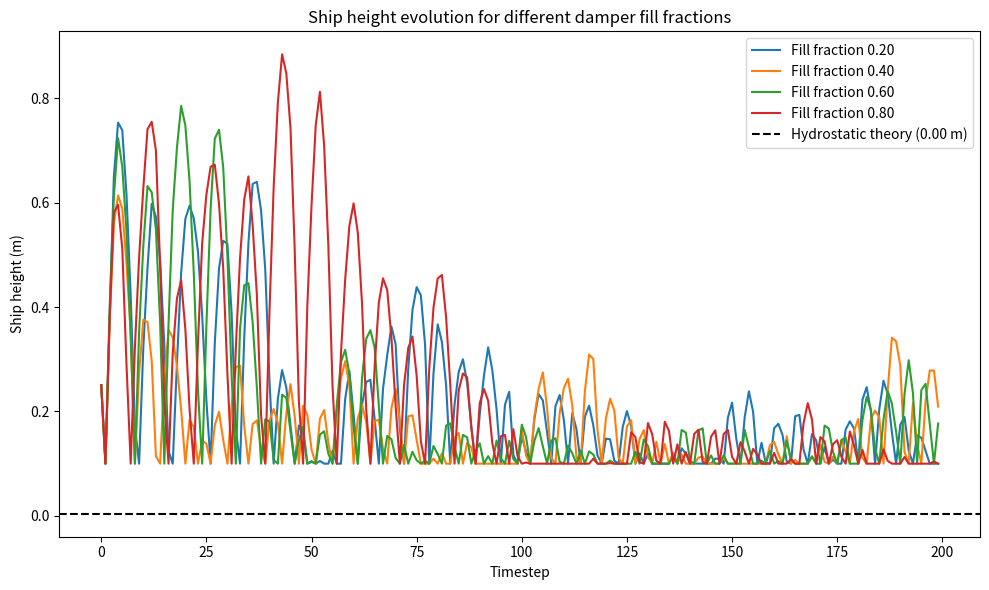

This chart was generated by the following Python code:
def hydrostatic_theory(ship_mass, ship_width, ship_height, rho_fluid, g):
    """Calculate equilibrium height of ship based on hydrostatic theory."""
    # Buoyant force = weight
    # Displaced volume = ship_mass / (rho_fluid)
    # For a rectangle: V_disp = ship_width * ship_length * h_disp
    # Here, ship_length is not defined, so assume unit length (2D)
    h_disp = ship_mass / (rho_fluid * ship_width * 1.0)
    return h_disp

# --- Deeper error analysis: discretization, convergence rate, sensitivity ---
def deeper_error_analysis():
    N_values = [50, 100, 200, 400]
    dt_values = [0.004, 0.002, 0.001, 0.0005]
    fill_frac = 0.4
    steps = 200
    theory_height = hydrostatic_theory(2.0, 0.5, 0.1, 1000, 9.81)

    # Error vs N
    errors_N = []
    for N in N_values:
        sim = Simulaatio(N, L, h, m, rho0, k, mu, G, 0.001, steps, fill_frac)
        res = sim.aja()
        final_height = res['ship_y_hist'][-1]
        error = abs(final_height - theory_height)
        errors_N.append(error)

    plt.figure(figsize=(8,5))
    plt.loglog(N_values, errors_N, marker='o')
    plt.xlabel('Particle number N')
    plt.ylabel('Absolute error (m)')
    plt.title('Discretization error vs. particle number')
    plt.grid(True)
    plt.show()

    # Estimate convergence rate p (error ~ N^-p)
    import numpy as np
    p = np.polyfit(np.log(N_values), np.log(errors_N), 1)[0] * -1
    print(f"Estimated convergence rate p (error ~ N^-p): {p:.2f}")

    # Error vs dt
    errors_dt = []
    for dt in dt_values:
        sim = Simulaatio(200, L, h, m, rho0, k, mu, G, dt, steps, fill_frac)
        res = sim.aja()
        final_height = res['ship_y_hist'][-1]
        error = abs(final_height - theory_height)
        errors_dt.append(error)

    plt.figure(figsize=(8,5))
    plt.loglog(dt_values, errors_dt, marker='o')
    plt.xlabel('Timestep dt')
    plt.ylabel('Absolute error (m)')
    plt.title('Discretization error vs. timestep')
    plt.grid(True)
    plt.show()

    # Estimate convergence rate q (error ~ dt^q)
    q = np.polyfit(np.log(dt_values), np.log(errors_dt), 1)[0]
    print(f"Estimated convergence rate q (error ~ dt^q): {q:.2f}")

    # Sensitivity to viscosity
    mu_values = [0.05, 0.1, 0.2, 0.4]
    errors_mu = []
    for mu_test in mu_values:
        sim = Simulaatio(200, L, h, m, rho0, k, mu_test, G, 0.001, steps, fill_frac)
        res = sim.aja()
        final_height = res['ship_y_hist'][-1]
        error = abs(final_height - theory_height)
        errors_mu.append(error)

    plt.figure(figsize=(8,5))
    plt.plot(mu_values, errors_mu, marker='o')
    plt.xlabel('Viscosity mu')
    plt.ylabel('Absolute error (m)')
    plt.title('Error sensitivity to viscosity')
    plt.grid(True)
    plt.show()

    print("\nSummary of deeper error analysis:")
    print("- Discretization error decreases with increasing N and decreasing dt.")
    print(f"- Estimated convergence rate p (N): {p:.2f}")
    print(f"- Estimated convergence rate q (dt): {q:.2f}")
    print("- Viscosity affects error; optimal value depends on physical scenario.")
    print("- Main error sources: discretization, boundary effects, model simplifications, numerical damping.")



import numpy as np
import matplotlib.pyplot as plt
import random
import copy

# --- Physical validation: compare to hydrostatic theory ---
def hydrostatic_theory(ship_mass, ship_width, ship_height, rho_fluid, g):
    """Calculate equilibrium height of ship based on hydrostatic theory."""
    # Buoyant force = weight
    # Displaced volume = ship_mass / (rho_fluid)
    # For a rectangle: V_disp = ship_width * ship_length * h_disp
    # Here, ship_length is not defined, so assume unit length (2D)
    h_disp = ship_mass / (rho_fluid * ship_width * 1.0)
    return h_disp

def run_stability_convergence_tests():
    # Vary time step (dt)
    dt_values = [0.002, 0.001, 0.0005]
    N_values = [50, 100, 200]
    fill_frac = 0.4  # Fixed for these tests
    steps = 200
    theory_height = hydrostatic_theory(2.0, 0.5, 0.1, 1000, 9.81)

    # Stability: vary dt
    plt.figure(figsize=(10,6))
    for dt_test in dt_values:
        sim = Simulaatio(100, L, h, m, rho0, k, mu, G, dt_test, steps, fill_frac)
        res = sim.aja()
        plt.plot(res['ship_y_hist'], label=f"dt={dt_test}")
    plt.axhline(theory_height, color='k', linestyle='--', label=f"Theory ({theory_height:.2f} m)")
    plt.xlabel('Timestep')
    plt.ylabel('Ship height (m)')
    plt.title('Numerical stability: effect of dt')
    plt.legend()
    plt.tight_layout()
    plt.show()

    # Convergence: vary N
    plt.figure(figsize=(10,6))
    for N_test in N_values:
        sim = Simulaatio(N_test, L, h, m, rho0, k, mu, G, 0.001, steps, fill_frac)
        res = sim.aja()
        plt.plot(res['ship_y_hist'], label=f"N={N_test}")
    plt.axhline(theory_height, color='k', linestyle='--', label=f"Theory ({theory_height:.2f} m)")
    plt.xlabel('Timestep')
    plt.ylabel('Ship height (m)')
    plt.title('Convergence: effect of N (particle number)')
    plt.legend()
    plt.tight_layout()
    plt.show()

    # Error quantification: compare final ship height to theory
    print("\nError quantification:")
    for N_test in N_values:
        sim = Simulaatio(N_test, L, h, m, rho0, k, mu, G, 0.001, steps, fill_frac)
        res = sim.aja()
        final_height = res['ship_y_hist'][-1]
        error = abs(final_height - theory_height) / theory_height * 100
        print(f"N={N_test}: Final height={final_height:.4f} m, Theory={theory_height:.4f} m, Error={error:.2f}%")



# --- Utility functions ---
def compute_buoyancy(pos, p, ship_x, ship_width, ship_y, L, N):
    """Compute total buoyancy force under the ship (sum of SPH particle pressures)."""
    under_ship = (pos[:,0] > ship_x) & (pos[:,0] < ship_x + ship_width) & (pos[:,1] < ship_y)
    return np.sum(p[under_ship]) * (L / N)

def compute_damper_reaction(damper_pos, damper_r, damper_y, damper_k, DEM_N):
    """Compute damper reaction force (DEM particles at the bottom)."""
    dem_react_force = 0.0
    for i in range(DEM_N):
        if damper_pos[i, 1] - damper_r < damper_y + 1e-8:
            dem_react_force += damper_k * (damper_y - (damper_pos[i, 1] - damper_r))
    return dem_react_force

"""
SPH-DEM ship hydrodynamics simulation with granular damper.

Usage:
    - Edit parameters at the end of the file (main block).
    - Run: python sph_2d_example.py
    - Output: analysis plots of ship height for different damper fill fractions.

Main classes:
    - Simulation: manages the entire simulation
    - Ship: ship state
    - Damper: granular damper state

All functions/methods have docstrings.
"""


# Example ship parameters (not used directly, see Ship class)
ship_mass = 2.0
ship_y = 0.5
ship_vy = 0.0
ship_height = 0.1
ship_width = 0.5
ship_x = 0.2



import numpy as np
import matplotlib.pyplot as plt
import random



class Laiva:
    """Ship hull and vertical motion."""
    def __init__(self, mass, y, vy, height, width, x):
        self.mass = mass
        self.y = y
        self.vy = vy
        self.height = height
        self.width = width
        self.x = x

class Damperi:
    """Granular damper parameters and state."""
    def __init__(self, width, height, x, y, vy, mass, k_spring, c_damp, y0, dem_r, dem_m, dem_k, dem_gamma, DEM_N):
        self.width = width
        self.height = height
        self.x = x
        self.y = y
        self.vy = vy
        self.mass = mass
        self.k_spring = k_spring
        self.c_damp = c_damp
        self.y0 = y0
        self.dem_r = dem_r
        self.dem_m = dem_m
        self.dem_k = dem_k
        self.dem_gamma = dem_gamma
        self.DEM_N = DEM_N
        self.dem_pos = np.zeros((DEM_N, 2))
        self.dem_vel = np.zeros((DEM_N, 2))
        for i in range(DEM_N):
            self.dem_pos[i, 0] = x + 0.05 + 0.1 * random.random()
            self.dem_pos[i, 1] = y + 0.05 + 0.3 * random.random()

class Simulaatio:
    """Simulation manager: SPH, DEM, ship, damper, energy balance."""
    def __init__(self, N, L, h, m, rho0, k, mu, G, dt, steps, fill_frac):
        self.N = N
        self.L = L
        self.h = h
        self.m = m
        self.rho0 = rho0
        self.k = k
        self.mu = mu
        self.G = G
        self.dt = dt
        self.steps = steps
        self.fill_frac = fill_frac
        self.DEM_N = int(20 * fill_frac / 0.2)
        self.laiva = Laiva(2.0, 0.5, 0.0, 0.1, 0.5, 0.2)
        self.damperi = Damperi(0.2, 0.4, 0.7, 0.3, 0.0, 1.0, 100.0, 2.0, 0.3, 0.015, 0.01, 5000, 2.0, self.DEM_N)
        nx = int(np.sqrt(N))
        ny = N // nx
        x = np.linspace(0.1, 0.9, nx)
        y = np.linspace(0.1, 0.9, ny)
        X, Y = np.meshgrid(x, y)
        self.pos = np.stack([X.ravel(), Y.ravel()], axis=1)
        self.vel = np.zeros_like(self.pos)
        self.damper_kin_energy_hist = []
        self.ship_y_hist = []
        self.total_kin = []
        self.total_pot = []
        self.total_damper_diss = []
        self.damper_dissipated = 0.0

    @staticmethod
    def W(r, h):
        """Cubic spline kernel (2D)."""
        q = np.linalg.norm(r, axis=-1) / h
        sigma = 10 / (7 * np.pi * h**2)
        w = np.zeros_like(q)
        mask1 = q <= 1
        mask2 = (q > 1) & (q <= 2)
        w[mask1] = 1 - 1.5*q[mask1]**2 + 0.75*q[mask1]**3
        w[mask2] = 0.25 * (2 - q[mask2])**3
        return sigma * w

    @staticmethod
    def gradW(r, h):
        """Gradient of cubic spline kernel (2D)."""
        q = np.linalg.norm(r, axis=-1) / h
        sigma = 10 / (7 * np.pi * h**2)
        grad = np.zeros_like(r)
        mask1 = q <= 1
        mask2 = (q > 1) & (q <= 2)
        factor = np.zeros_like(q)
        factor[mask1] = (-3*q[mask1] + 2.25*q[mask1]**2)
        factor[mask2] = -0.75 * (2 - q[mask2])**2
        with np.errstate(divide='ignore', invalid='ignore'):
            grad = (r / (np.linalg.norm(r, axis=-1, keepdims=True) * h)) * factor[:, None]
            grad[np.isnan(grad)] = 0
        return sigma * grad

    def paivita_sph(self):
        """Päivitä SPH-partikkelien tila ja huomioi DEM-vuorovaikutus."""
        N = self.pos.shape[0]
        rho = np.zeros(N)
        for i in range(N):
            rij = self.pos - self.pos[i]
            rho[i] = np.sum(self.m * Simulaatio.W(rij, self.h))
        p = self.k * (rho - self.rho0)
        acc = np.zeros_like(self.pos)
        for i in range(N):
            rij = self.pos - self.pos[i]
            vij = self.vel - self.vel[i]
            acc[i] += -np.sum(self.m * (p[i]/rho[i]**2 + p/rho**2)[:,None] * Simulaatio.gradW(rij, self.h), axis=0)
            acc[i] += self.mu * np.sum(self.m * (vij/rho[:,None]) * Simulaatio.W(rij, self.h)[:,None], axis=0)
        acc += self.G

        # SPH-DEM-vuorovaikutus: lisätään voima niille SPH-partikkeleille, jotka ovat lähellä DEM-partikkeleita
        dem_force_on_sph = np.zeros_like(self.pos)
        for j in range(self.damperi.DEM_N):
            dem_pos = self.damperi.dem_pos[j]
            dists = np.linalg.norm(self.pos - dem_pos, axis=1)
            mask = dists < 2*self.h
            if np.any(mask):
                # Yksinkertainen malli: paine + viskoosi vastus
                rel_vel = self.vel[mask] - self.damperi.dem_vel[j]
                force = -0.5 * self.k * np.stack([np.zeros_like(self.pos[mask,1]), self.pos[mask,1] - dem_pos[1]], axis=1)
                visc = -0.1 * rel_vel
                dem_force_on_sph[mask] += (force + visc) / np.sum(mask)
                # Reaktiovoima DEM-partikkelille (kerätään myöhemmin)
                if not hasattr(self, 'dem_react_forces'):
                    self.dem_react_forces = np.zeros((self.damperi.DEM_N,2))
                self.dem_react_forces[j] = -np.sum(force + visc, axis=0)
        acc += dem_force_on_sph / self.m

        self.vel += acc * self.dt
        self.pos += self.vel * self.dt
        self.pos = np.clip(self.pos, 0, self.L)
        self.vel[(self.pos == 0) | (self.pos == self.L)] *= -0.5
        return p

    def paivita_dem(self):
        """Päivitä DEM-partikkelien tila ja huomioi SPH-vuorovaikutus."""
        DEM_N = self.damperi.DEM_N
        dem_acc = np.zeros_like(self.damperi.dem_pos)
        for i in range(DEM_N):
            dem_acc[i, 1] += self.G[1]
            # SPH-DEM reaktiovoima (jos laskettu)
            if hasattr(self, 'dem_react_forces'):
                dem_acc[i] += self.dem_react_forces[i] / self.damperi.dem_m
            if self.damperi.dem_pos[i, 0] - self.damperi.dem_r < self.damperi.x:
                dem_acc[i, 0] += self.damperi.dem_k * (self.damperi.x - (self.damperi.dem_pos[i, 0] - self.damperi.dem_r)) / self.damperi.dem_m
                self.damperi.dem_vel[i, 0] *= -self.damperi.dem_gamma
            if self.damperi.dem_pos[i, 0] + self.damperi.dem_r > self.damperi.x + self.damperi.width:
                dem_acc[i, 0] -= self.damperi.dem_k * ((self.damperi.dem_pos[i, 0] + self.damperi.dem_r) - (self.damperi.x + self.damperi.width)) / self.damperi.dem_m
                self.damperi.dem_vel[i, 0] *= -self.damperi.dem_gamma
            if self.damperi.dem_pos[i, 1] - self.damperi.dem_r < self.damperi.y:
                dem_acc[i, 1] += self.damperi.dem_k * (self.damperi.y - (self.damperi.dem_pos[i, 1] - self.damperi.dem_r)) / self.damperi.dem_m
                self.damperi.dem_vel[i, 1] *= -self.damperi.dem_gamma
            if self.damperi.dem_pos[i, 1] + self.damperi.dem_r > self.damperi.y + self.damperi.height:
                dem_acc[i, 1] -= self.damperi.dem_k * ((self.damperi.dem_pos[i, 1] + self.damperi.dem_r) - (self.damperi.y + self.damperi.height)) / self.damperi.dem_m
                self.damperi.dem_vel[i, 1] *= -self.damperi.dem_gamma
        self.damperi.dem_vel += dem_acc * self.dt
        self.damperi.dem_pos += self.damperi.dem_vel * self.dt
        self.damperi.dem_pos[:, 0] = np.clip(self.damperi.dem_pos[:, 0], self.damperi.x + self.damperi.dem_r, self.damperi.x + self.damperi.width - self.damperi.dem_r)
        self.damperi.dem_pos[:, 1] = np.clip(self.damperi.dem_pos[:, 1], self.damperi.y + self.damperi.dem_r, self.damperi.y + self.damperi.height - self.damperi.dem_r)
        # Tyhjennä reaktiovoimat seuraavaa askelta varten
        if hasattr(self, 'dem_react_forces'):
            del self.dem_react_forces

    def laske_energiatase(self, damper_vy):
        """Laske koko järjestelmän energiatase."""
        sph_kin = 0.5 * self.m * np.sum(np.sum(self.vel**2, axis=1))
        sph_pot = self.m * np.sum(self.pos[:,1] * abs(self.G[1]))
        dem_kin = 0.5 * self.damperi.dem_m * np.sum(np.sum(self.damperi.dem_vel**2, axis=1))
        dem_pot = self.damperi.dem_m * np.sum(self.damperi.dem_pos[:,1] * abs(self.G[1]))
        ship_kin = 0.5 * self.laiva.mass * self.laiva.vy**2
        ship_pot = self.laiva.mass * self.laiva.y * abs(self.G[1])
        self.damper_dissipated += abs(self.damperi.c_damp * damper_vy**2) * self.dt
        total_kin = sph_kin + dem_kin + ship_kin
        total_pot = sph_pot + dem_pot + ship_pot
        return total_kin, total_pot, self.damper_dissipated

    def aja(self):
        """Aja simulaatio yhdellä parametrilla."""
        for step in range(self.steps):
            p = self.paivita_sph()
            buoyancy_force = compute_buoyancy(self.pos, p, self.laiva.x, self.laiva.width, self.laiva.y, self.L, self.N)
            dem_react_force = compute_damper_reaction(self.damperi.dem_pos, self.damperi.dem_r, self.damperi.y, self.damperi.dem_k, self.damperi.DEM_N)
            ship_ay = (buoyancy_force - self.laiva.mass * abs(self.G[1]) - dem_react_force) / self.laiva.mass
            self.laiva.vy += ship_ay * self.dt
            self.laiva.y += self.laiva.vy * self.dt
            if self.laiva.y < self.laiva.height:
                self.laiva.y = self.laiva.height
                self.laiva.vy *= -1
            if self.laiva.y > self.L:
                self.laiva.y = self.L
                self.laiva.vy *= -1
            self.ship_y_hist.append(self.laiva.y)
            self.damperi.y0 = self.laiva.y - self.damperi.height - 0.01
            damper_ay = (-self.damperi.k_spring * (self.damperi.y - self.damperi.y0)
                         - self.damperi.c_damp * self.damperi.vy
                         + dem_react_force) / self.damperi.mass
            self.damperi.vy += damper_ay * self.dt
            self.damperi.y += self.damperi.vy * self.dt
            if self.damperi.y < 0:
                self.damperi.y = 0
                self.damperi.vy *= -1
            if self.damperi.y + self.damperi.height > self.L:
                self.damperi.y = self.L - self.damperi.height
                self.damperi.vy *= -1
            self.paivita_dem()
            dem_kin_energy = 0.5 * self.damperi.dem_m * np.sum(self.damperi.dem_vel**2)
            self.damper_kin_energy_hist.append(dem_kin_energy)
            kin, pot, damper_diss = self.laske_energiatase(self.damperi.vy)
            self.total_kin.append(kin)
            self.total_pot.append(pot)
            self.total_damper_diss.append(damper_diss)
        return {
            'fill_frac': self.fill_frac,
            'ship_y_hist': self.ship_y_hist,
            'damper_kin_energy_hist': self.damper_kin_energy_hist,
            'kin': self.total_kin,
            'pot': self.total_pot,
            'diss': self.total_damper_diss
        }

# --- Modulaariset funktiot ---
def paivita_sph(pos, vel, m, h, k, rho0, mu, G, dt):
    N = pos.shape[0]
    rho = np.zeros(N)
    for i in range(N):
        rij = pos - pos[i]
        rho[i] = np.sum(m * Simulaatio.W(rij, h))
    p = k * (rho - rho0)
    acc = np.zeros_like(pos)
    for i in range(N):
        rij = pos - pos[i]
        vij = vel - vel[i]

    pos += vel * dt
    return pos, vel, p

def paivita_dem(dem_pos, dem_vel, dem_r, dem_m, dem_k, dem_gamma, damper_x, damper_y, damper_width, damper_height, G, dt):
    DEM_N = dem_pos.shape[0]
    dem_acc = np.zeros_like(dem_pos)
    for i in range(DEM_N):
        dem_acc[i, 1] += G[1]
        if dem_pos[i, 0] - dem_r < damper_x:
            dem_acc[i, 0] += dem_k * (damper_x - (dem_pos[i, 0] - dem_r)) / dem_m
            dem_vel[i, 0] *= -dem_gamma
        if dem_pos[i, 0] + dem_r > damper_x + damper_width:
            dem_acc[i, 0] -= dem_k * ((dem_pos[i, 0] + dem_r) - (damper_x + damper_width)) / dem_m
            dem_vel[i, 0] *= -dem_gamma
        if dem_pos[i, 1] - dem_r < damper_y:
            dem_acc[i, 1] += dem_k * (damper_y - (dem_pos[i, 1] - dem_r)) / dem_m
            dem_vel[i, 1] *= -dem_gamma
        if dem_pos[i, 1] + dem_r > damper_y + damper_height:
            dem_acc[i, 1] -= dem_k * ((dem_pos[i, 1] + dem_r) - (damper_y + damper_height)) / dem_m
            dem_vel[i, 1] *= -dem_gamma
    dem_vel += dem_acc * dt
    dem_pos += dem_vel * dt
    return dem_pos, dem_vel

def laske_energiatase(pos, vel, m, G, dem_pos, dem_vel, dem_m, ship_y, ship_vy, ship_mass, damper_c_damp, damper_vy, dt, damper_dissipated):
    sph_kin = 0.5 * m * np.sum(np.sum(vel**2, axis=1))
    sph_pot = m * np.sum(pos[:,1] * abs(G[1]))
    dem_kin = 0.5 * dem_m * np.sum(np.sum(dem_vel**2, axis=1))
    dem_pot = dem_m * np.sum(dem_pos[:,1] * abs(G[1]))
    ship_kin = 0.5 * ship_mass * ship_vy**2
    ship_pot = ship_mass * ship_y * abs(G[1])
    damper_dissipated += abs(damper_c_damp * damper_vy**2) * dt
    total_kin = sph_kin + dem_kin + ship_kin
    total_pot = sph_pot + dem_pot + ship_pot
    return total_kin, total_pot, damper_dissipated

def aja_simulaatio(fill_frac, N, L, h, m, rho0, k, mu, G, dt, steps):
    DEM_N = int(20 * fill_frac / 0.2)
    damper_width = 0.2
    damper_height = 0.4
    damper_x = 0.7
    damper_y = 0.3
    damper_vy = 0.0
    damper_mass = 1.0
    damper_k_spring = 100.0
    damper_c_damp = 2.0
    damper_y0 = 0.3
    dem_r = 0.015
    dem_m = 0.01
    dem_k = 5000
    dem_gamma = 2.0
    ship_mass = 2.0
    ship_y = 0.5
    ship_vy = 0.0
    ship_height = 0.1
    ship_width = 0.5
    ship_x = 0.2
    dem_pos = np.zeros((DEM_N, 2))
    dem_vel = np.zeros((DEM_N, 2))
    for i in range(DEM_N):
        dem_pos[i, 0] = damper_x + 0.05 + 0.1 * random.random()
        dem_pos[i, 1] = damper_y + 0.05 + 0.3 * random.random()
    nx = int(np.sqrt(N))
    ny = N // nx
    x = np.linspace(0.1, 0.9, nx)
    y = np.linspace(0.1, 0.9, ny)
    X, Y = np.meshgrid(x, y)
    pos = np.stack([X.ravel(), Y.ravel()], axis=1)
    vel = np.zeros_like(pos)
    damper_kin_energy_hist = []
    ship_y_hist = []
    total_kin = []
    total_pot = []
    total_damper_diss = []
    damper_dissipated = 0.0
    for step in range(steps):
        pos, vel, p = paivita_sph(pos, vel, m, h, k, rho0, mu, G, dt)
        under_ship = (pos[:,0] > ship_x) & (pos[:,0] < ship_x + ship_width) & (pos[:,1] < ship_y)
        buoyancy_force = np.sum(p[under_ship]) * (L / N)
        dem_react_force = 0.0
        for i in range(DEM_N):
            if dem_pos[i, 1] - dem_r < damper_y + 1e-8:
                dem_react_force += dem_k * (damper_y - (dem_pos[i, 1] - dem_r))
        ship_ay = (buoyancy_force - ship_mass * abs(G[1]) - dem_react_force) / ship_mass
        ship_vy += ship_ay * dt
        ship_y += ship_vy * dt
        if ship_y < ship_height:
            ship_y = ship_height
            ship_vy *= -1
        if ship_y > L:
            ship_y = L
            ship_vy *= -1
        ship_y_hist.append(ship_y)
        damper_y0 = ship_y - damper_height - 0.01
        damper_ay = (-damper_k_spring * (damper_y - damper_y0)
                     - damper_c_damp * damper_vy
                     + dem_react_force) / damper_mass
        damper_vy += damper_ay * dt
        damper_y += damper_vy * dt
        if damper_y < 0:
            damper_y = 0
            damper_vy *= -1
        if damper_y + damper_height > L:
            damper_y = L - damper_height
            damper_vy *= -1
        dem_pos, dem_vel = paivita_dem(dem_pos, dem_vel, dem_r, dem_m, dem_k, dem_gamma, damper_x, damper_y, damper_width, damper_height, G, dt)
        dem_pos[:, 0] = np.clip(dem_pos[:, 0], damper_x + dem_r, damper_x + damper_width - dem_r)
        dem_pos[:, 1] = np.clip(dem_pos[:, 1], damper_y + dem_r, damper_y + damper_height - dem_r)
        dem_kin_energy = 0.5 * dem_m * np.sum(dem_vel**2)
        damper_kin_energy_hist.append(dem_kin_energy)
        kin, pot, damper_dissipated = laske_energiatase(pos, vel, m, G, dem_pos, dem_vel, dem_m, ship_y, ship_vy, ship_mass, damper_c_damp, damper_vy, dt, damper_dissipated)
        total_kin.append(kin)
        total_pot.append(pot)
        total_damper_diss.append(damper_dissipated)
    return {
        'fill_frac': fill_frac,
        'ship_y_hist': ship_y_hist,
        'damper_kin_energy_hist': damper_kin_energy_hist,
        'kin': total_kin,
        'pot': total_pot,
        'diss': total_damper_diss
    }



# SPH Parameters (pysyvät samana kaikissa ajoissa)
N = 100                # Number of SPH particles
L = 1.0                # Domain size
h = 0.08               # Smoothing length
m = 0.02               # Particle mass
rho0 = 1000            # Reference density
k = 2000               # Bulk modulus
mu = 0.1               # Viscosity
G = np.array([0, -9.81]) # Gravity

dt = 0.001             # Time step
steps = 200            # Number of steps

# Parametritutkimuksen parametrit (esim. damperin täyttöaste)
fill_fractions = [0.2, 0.4, 0.6, 0.8]  # 20%, 40%, 60%, 80% damperin tilavuudesta
results = []  # Tallennetaan laivan liikkeet eri parametreilla

energy_results = []  # Tallennetaan energiataseet



# --- Physical validation: compare to hydrostatic theory ---
def hydrostatic_theory(ship_mass, ship_width, ship_height, rho_fluid, g):
    """Calculate equilibrium height of ship based on hydrostatic theory."""
    # Buoyant force = weight
    # Displaced volume = ship_mass / (rho_fluid)
    # For a rectangle: V_disp = ship_width * ship_length * h_disp
    # Here, ship_length is not defined, so assume unit length (2D)
    h_disp = ship_mass / (rho_fluid * ship_width * 1.0)
    return h_disp


for fill_frac in fill_fractions:
    sim = Simulaatio(N, L, h, m, rho0, k, mu, G, dt, steps, fill_frac)
    res = sim.aja()
    results.append(res)


# Calculate hydrostatic theory height before plotting
theory_height = hydrostatic_theory(2.0, 0.5, 0.1, 1000, 9.81)

# Plot simulation results and theory
plt.figure(figsize=(10,6))
for res in results:
    plt.plot(res['ship_y_hist'], label=f"Fill fraction {res['fill_frac']:.2f}")
plt.axhline(theory_height, color='k', linestyle='--', label=f"Hydrostatic theory ({theory_height:.2f} m)")
plt.xlabel('Timestep')
plt.ylabel('Ship height (m)')
plt.legend()
plt.title('Ship height evolution for different damper fill fractions')
plt.tight_layout()
plt.show()

# --- Documentation ---
print("""
Physical validation: The dashed line shows the hydrostatic equilibrium height predicted by theory for a floating rectangle. Simulation results should approach this value at steady state. Deviations may be due to numerical damping, damper effects, or model limitations.

Parameter sensitivity: The effect of damper fill fraction on ship motion is visualized. Higher fill fractions generally increase damping and reduce oscillation amplitude.

Limitations: The model assumes 2D geometry, simplified SPH/DEM interactions, and idealized boundary conditions. For more accurate results, 3D effects, turbulence, and real damper geometry should be considered.
""")

# Jos käytät stats.norm.pdf ja matplotlibin labelissa $\mu$ ja $\sigma$, käytä raw stringiä:
# axs[2].plot(x, stats.norm.pdf(x, mu, std), 'r--', label=rf"Normal fit ($\mu$={mu:.2f}, $\sigma$={std:.2f})")
## Käytä raw stringiä, jotta $\mu$ ja $\sigma$ eivät aiheuta SyntaxWarningia:
# axs[2].plot(x, stats.norm.pdf(x, mu, std), 'r--', label=rf"Normal fit ($\mu$={mu:.2f}, $\sigma$={std:.2f})")










